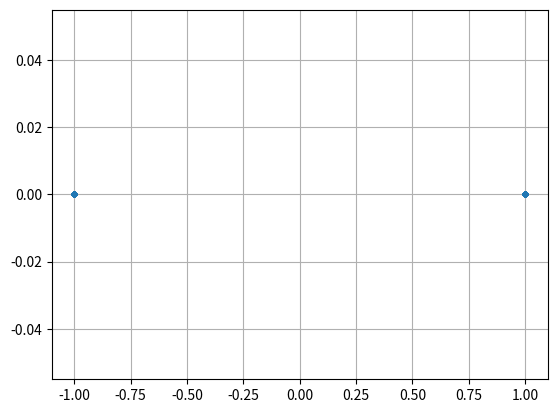

Generate this figure with matplotlib:
#!/usr/bin/env python
# from: https://pysdr.org/content/iq_files.html puis modifié pour hackrf

import sys
import numpy as np
import matplotlib.pyplot as plt

def write_iq(iqfile):
    """
    In Python, and numpy specifically, we use the tofile() function to store a numpy array to a file. 
    Here is a short example of creating a simple BPSK signal plus noise and saving it to a file in the same directory we ran our script from:
    """

    num_symbols = 10000
    x_symbols = np.random.randint(0, 2, num_symbols)*2-1 # -1 and 1's

    r = x_symbols
    print(r)
    plt.plot(np.real(r), np.imag(r), '.')
    plt.grid(True)
    plt.show()

    # Now save to an IQ file
    r = r.astype(np.complex64) # Convert to 64
    r.tofile(iqfile +'.iq') # Save to file

    # file for hackrf one
    output_int = np.empty((len(r) * 2,), dtype=np.int8)
    output_int[0::2] = np.round(r.real)
    output_int[1::2] = np.round(r.imag)
    output_int.tofile(iqfile + ".cs8")

if __name__ == "__main__":
    write_iq("out")